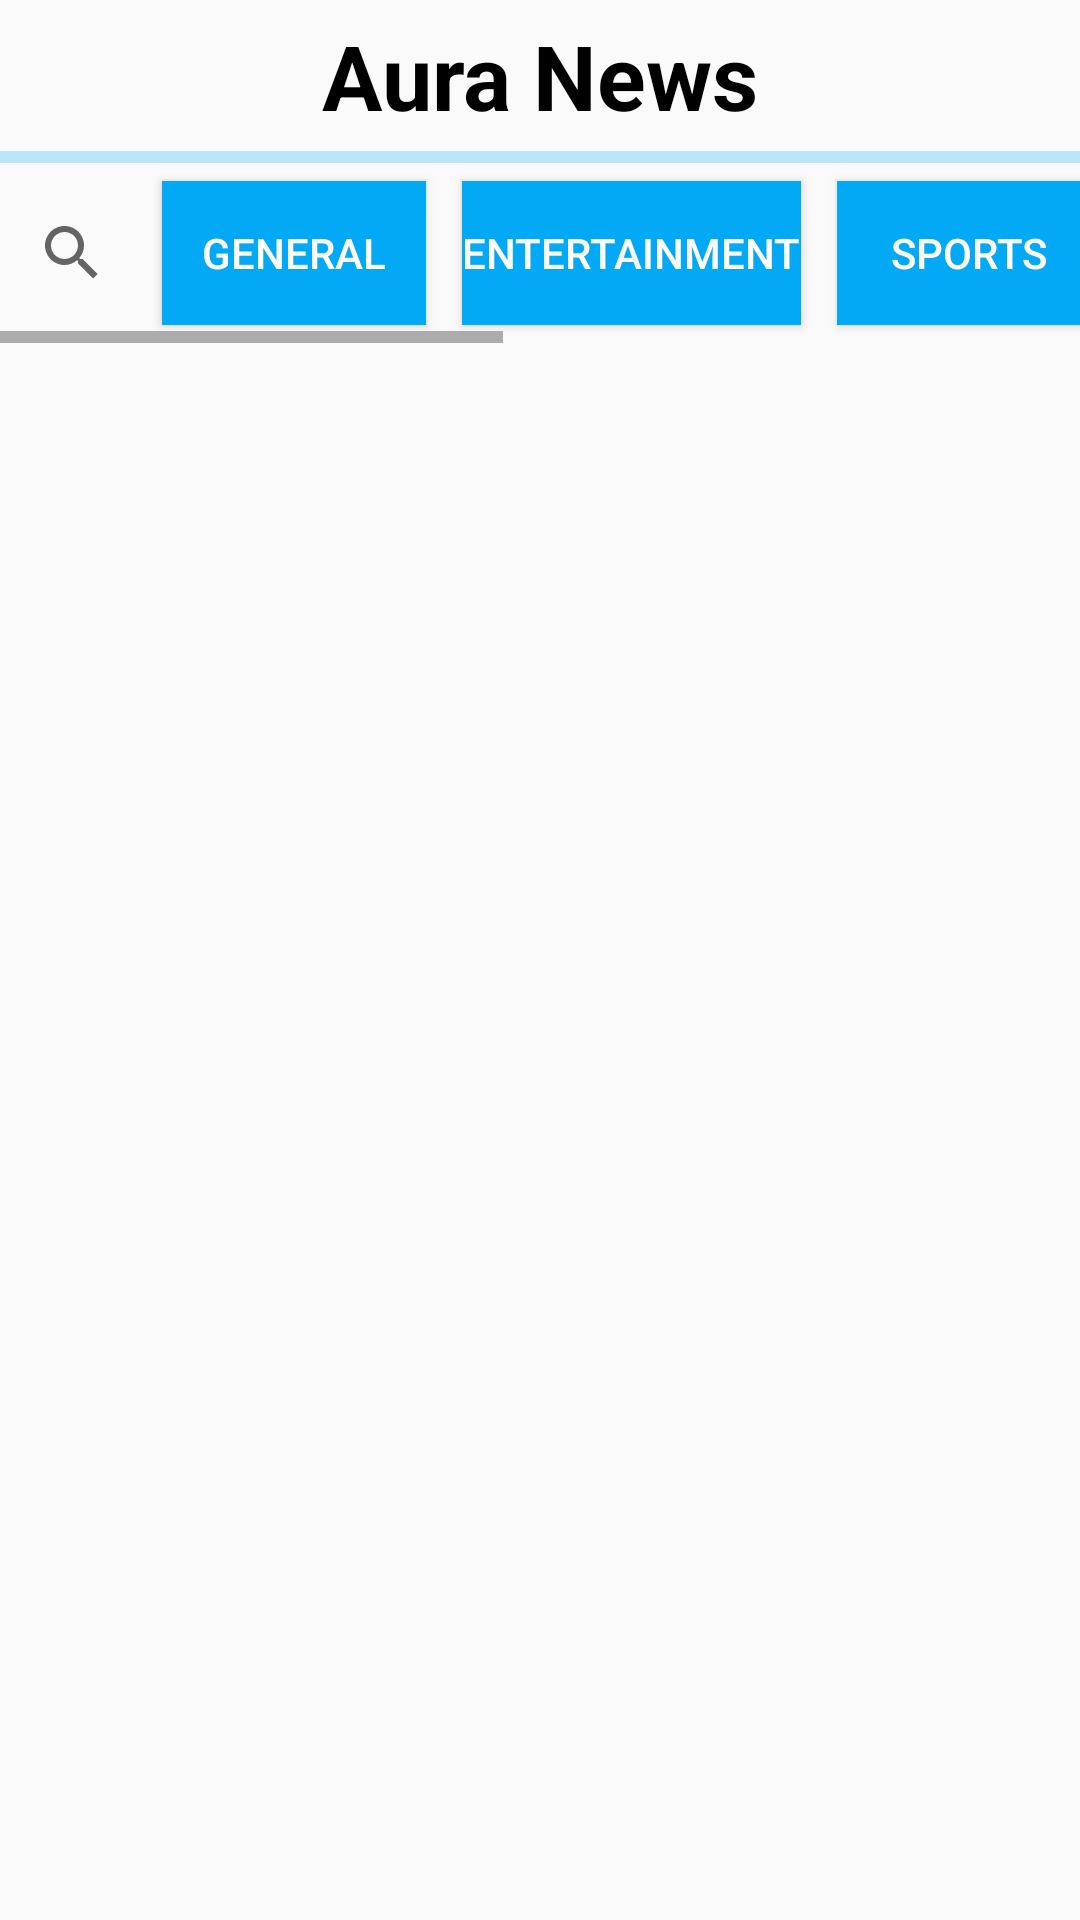

Layout XML and referenced resources for this Android screen:
<!-- AndroidManifest.xml: application theme Theme.Minoor2 -->
<!-- res/layout/activity_main.xml -->
<?xml version="1.0" encoding="utf-8"?>
<LinearLayout xmlns:android="http://schemas.android.com/apk/res/android"
    xmlns:app="http://schemas.android.com/apk/res-auto"
    xmlns:tools="http://schemas.android.com/tools"
    android:layout_width="match_parent"
    android:layout_height="match_parent"
    tools:context=".MainActivity"
    android:orientation="vertical"
    >

  <TextView
    android:layout_margin="5dp"
    android:layout_width="match_parent"
    android:layout_height="wrap_content"
    android:text="Aura News"
    android:textColor="@color/black"
    android:textStyle="bold"
    android:textAlignment="center"
    android:textSize="30sp"
    />
    <com.google.android.material.progressindicator.LinearProgressIndicator
        android:id="@+id/probar"
        android:layout_width="match_parent"
        android:layout_height="wrap_content"/>
  <HorizontalScrollView
      android:layout_width="match_parent"
      android:layout_height="wrap_content">
<LinearLayout
    android:layout_width="match_parent"
    android:layout_height="wrap_content"
    android:orientation="horizontal"
    >
    <androidx.appcompat.widget.SearchView
        android:layout_width="wrap_content"
        android:layout_height="wrap_content"
        app:queryHint="Search News"
        android:layout_gravity="center"
        android:id="@+id/search_btn"
        />
    <Button
        android:id="@+id/btn_gen"
        android:layout_width="wrap_content"
        android:layout_height="wrap_content"
        android:text="GENERAL"
        android:layout_margin="6dp"
        android:textColor="@color/white"
        android:background="@color/my_primary"
        />

    <Button

        android:id="@+id/btn_ent"
        android:layout_width="wrap_content"
        android:layout_height="wrap_content"
        android:text="ENTERTAINMENT"
        android:layout_margin="6dp"
        android:textColor="@color/white"
        android:background="@color/my_primary"
        />

    <Button
        android:id="@+id/btn_sports"
        android:layout_width="wrap_content"
        android:layout_height="wrap_content"
        android:text="SPORTS"
        android:layout_margin="6dp"
        android:textColor="@color/white"
        android:background="@color/my_primary"
        />
    <Button
        android:id="@+id/btn_business"
        android:layout_width="wrap_content"
        android:layout_height="wrap_content"
        android:text="BUSINESS"
        android:layout_margin="6dp"
        android:textColor="@color/white"
        android:background="@color/my_primary"
        />
    <Button
        android:id="@+id/btn_tech"
        android:layout_width="wrap_content"
        android:layout_height="wrap_content"
        android:text="TECHNICAL"
        android:layout_margin="6dp"
        android:textColor="@color/white"
        android:background="@color/my_primary"
        />
    <Button
        android:id="@+id/btn_health"
        android:layout_width="wrap_content"
        android:layout_height="wrap_content"
        android:text="HEALTH"
        android:layout_margin="6dp"
        android:textColor="@color/white"
        android:background="@color/my_primary"
        />
    <Button
        android:id="@+id/btn_science"
        android:layout_width="wrap_content"
        android:layout_height="wrap_content"
        android:text="SCIENCE"
        android:layout_margin="6dp"
        android:textColor="@color/white"
        android:background="@color/my_primary"
        />

</LinearLayout>
  </HorizontalScrollView>
    <androidx.recyclerview.widget.RecyclerView
        android:id="@+id/rcv"
        android:layout_marginVertical="5dp"
        android:layout_width="match_parent"
        android:layout_height="wrap_content"
        tools:listitem="@layout/news_recycler_item"
        android:orientation="vertical"
        />

</LinearLayout>
<!-- res/layout/news_recycler_item.xml (included above) -->
<?xml version="1.0" encoding="utf-8"?>
<androidx.constraintlayout.widget.ConstraintLayout xmlns:android="http://schemas.android.com/apk/res/android"
    xmlns:app="http://schemas.android.com/apk/res-auto"
    xmlns:tools="http://schemas.android.com/tools"
    android:layout_width="match_parent"
    android:layout_height="wrap_content"
    android:background="@color/black"

    >

    <androidx.cardview.widget.CardView
        android:layout_width="match_parent"
        android:layout_height="match_parent"
        android:layout_marginVertical="1dp"


        app:layout_constraintBottom_toBottomOf="parent"
        app:layout_constraintEnd_toEndOf="parent"
        app:layout_constraintStart_toStartOf="parent"
        app:layout_constraintTop_toTopOf="parent">

        <androidx.constraintlayout.widget.ConstraintLayout
            android:layout_width="match_parent"
            android:layout_height="match_parent"

            app:layout_constraintBottom_toBottomOf="parent"
            app:layout_constraintEnd_toEndOf="parent"
            app:layout_constraintStart_toStartOf="parent"
            app:layout_constraintTop_toTopOf="parent">

            <ImageView
                android:id="@+id/ivArticleImage"
                android:layout_width="124dp"
                android:layout_height="134dp"
                android:layout_margin="5dp"
                android:scaleType="centerCrop"
                app:layout_constraintBottom_toBottomOf="parent"
                app:layout_constraintStart_toStartOf="parent"
                app:layout_constraintTop_toTopOf="parent" />

            <TextView
                android:id="@+id/tvTitle"
                android:layout_width="0dp"
                android:layout_height="wrap_content"
                android:layout_marginVertical="5dp"
                android:layout_marginStart="8dp"
                android:ellipsize="end"
                android:maxLines="3"
                android:text="TITLE"
                android:textColor="@android:color/black"
                android:textSize="20sp"
                android:textStyle="bold"
                app:layout_constraintLeft_toRightOf="@+id/ivArticleImage"
                app:layout_constraintRight_toRightOf="parent"
                app:layout_constraintTop_toTopOf="parent" />

            <TextView
                android:id="@+id/tvSource"
                android:layout_width="0dp"
                android:layout_height="wrap_content"
                android:layout_margin="16dp"
                android:layout_marginStart="8dp"
                android:ellipsize="end"
                android:maxLines="5"
                android:text="Source"
                android:textColor="@android:color/black"
                app:layout_constraintBottom_toBottomOf="parent"
                app:layout_constraintEnd_toEndOf="parent"
                app:layout_constraintStart_toEndOf="@+id/ivArticleImage"
                app:layout_constraintTop_toBottomOf="@+id/tvTitle" />
        </androidx.constraintlayout.widget.ConstraintLayout>
    </androidx.cardview.widget.CardView>




</androidx.constraintlayout.widget.ConstraintLayout>
<!-- resources referenced by this layout -->
<resources>
  <color name="black">#FF000000</color>
  <color name="my_primary">#03A9F4</color>
  <color name="white">#FFFFFFFF</color>
  <style name="Theme.Minoor2" parent="Base.Theme.Minoor2" />
  <style name="Base.Theme.Minoor2" parent="Theme.AppCompat.DayNight.NoActionBar">
          
          <item name="colorPrimary">@color/my_primary</item>
      </style>
</resources>
